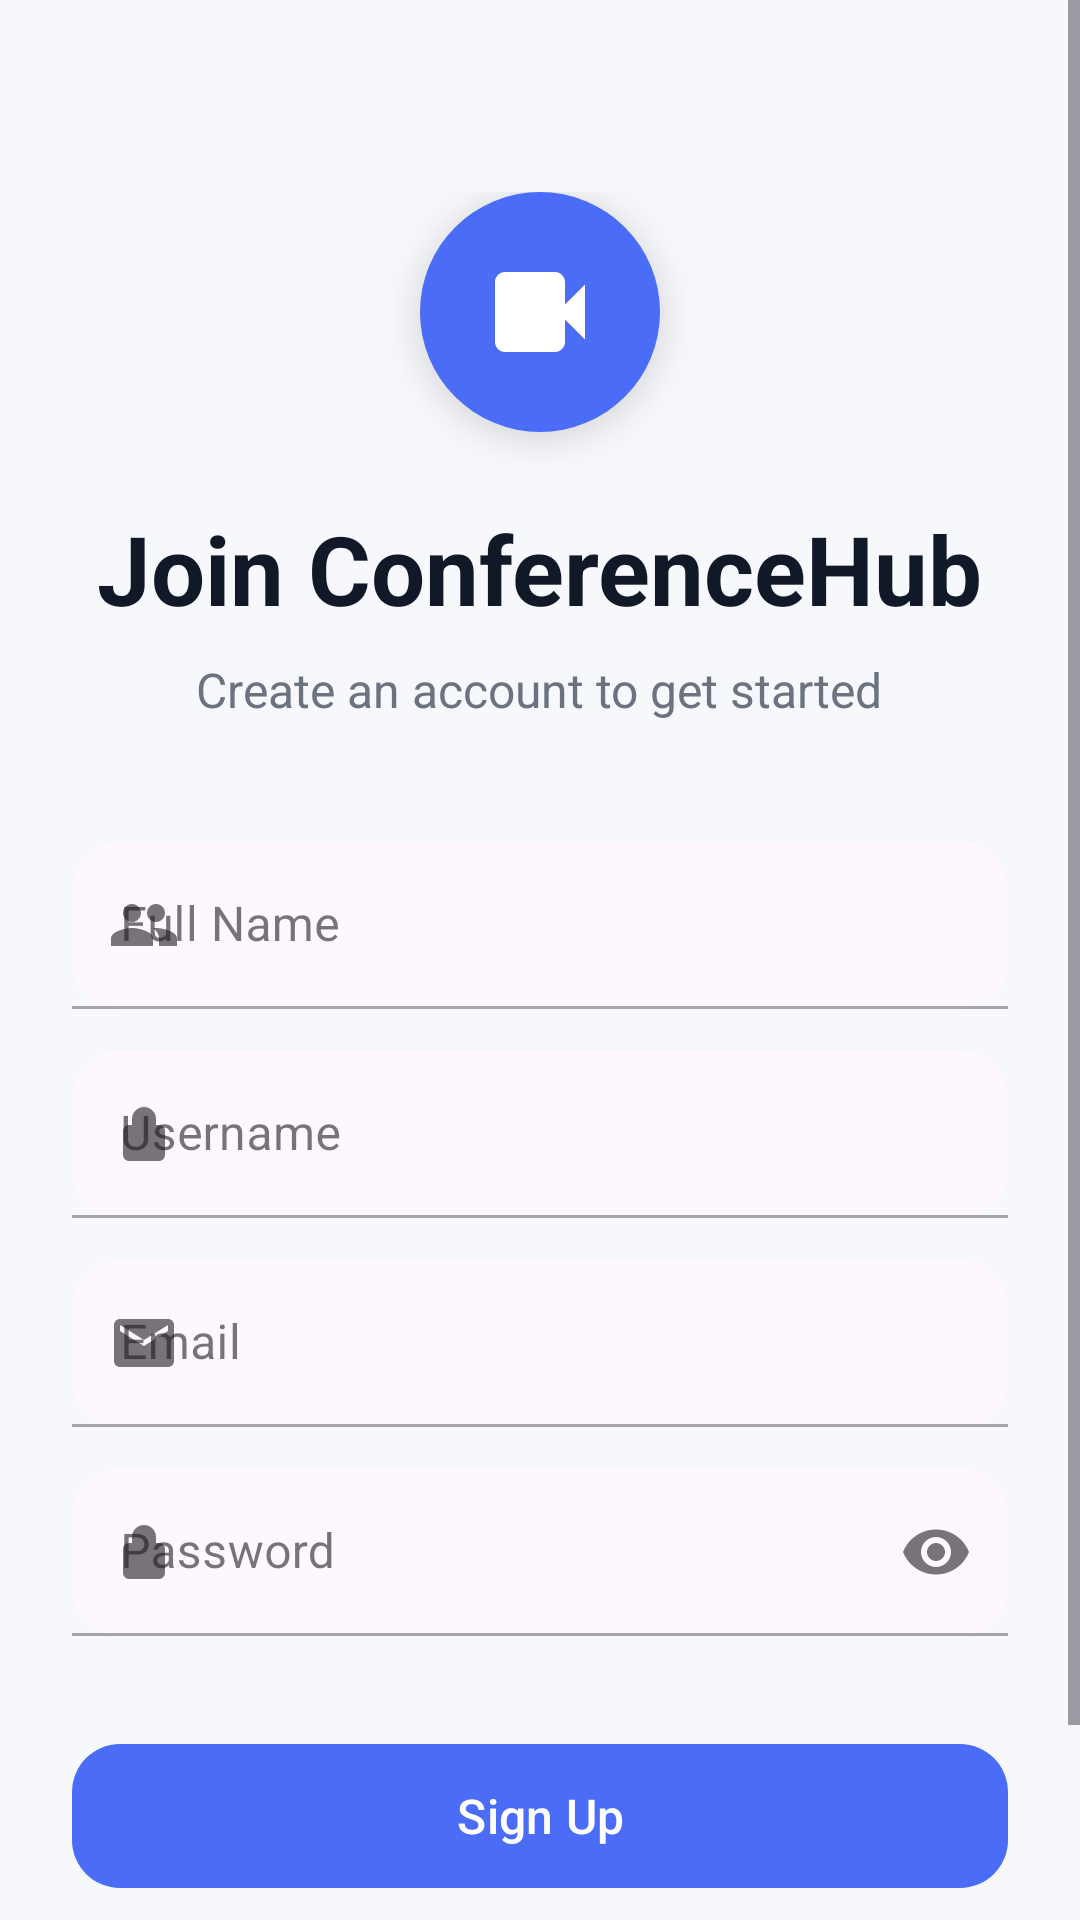

Here is an Android app screen rendered from its layout file. Give the layout XML and the strings, colors and styles it references.
<!-- AndroidManifest.xml: application theme Theme.ST_Meet -->
<!-- res/layout/activity_sign_up.xml -->
<?xml version="1.0" encoding="utf-8"?>
<androidx.constraintlayout.widget.ConstraintLayout xmlns:android="http://schemas.android.com/apk/res/android"
    xmlns:app="http://schemas.android.com/apk/res-auto"
    android:layout_width="match_parent"
    android:layout_height="match_parent"
    android:background="@color/screen_light_bg">

    <ScrollView
        android:layout_width="0dp"
        android:layout_height="0dp"
        android:fillViewport="true"
        app:layout_constraintBottom_toBottomOf="parent"
        app:layout_constraintEnd_toEndOf="parent"
        app:layout_constraintStart_toStartOf="parent"
        app:layout_constraintTop_toTopOf="parent">

        <LinearLayout
            android:layout_width="match_parent"
            android:layout_height="wrap_content"
            android:gravity="center_horizontal"
            android:orientation="vertical"
            android:paddingStart="24dp"
            android:paddingTop="64dp"
            android:paddingEnd="24dp"
            android:paddingBottom="32dp">

            <FrameLayout
                android:layout_width="80dp"
                android:layout_height="80dp"
                android:background="@drawable/bg_logo_circle"
                android:elevation="8dp">

                <ImageView
                    android:layout_width="40dp"
                    android:layout_height="40dp"
                    android:layout_gravity="center"
                    android:contentDescription="@string/logo_desc"
                    android:src="@drawable/ic_videocam"
                    app:tint="@android:color/white" />
            </FrameLayout>

            <TextView
                android:layout_width="wrap_content"
                android:layout_height="wrap_content"
                android:layout_marginTop="24dp"
                android:text="@string/join_conference_hub"
                android:textColor="@color/text_primary"
                android:textSize="32sp"
                android:textStyle="bold" />

            <TextView
                android:layout_width="wrap_content"
                android:layout_height="wrap_content"
                android:layout_marginTop="8dp"
                android:text="@string/create_account_desc"
                android:textColor="@color/text_secondary"
                android:textSize="16sp" />

            <com.google.android.material.textfield.TextInputLayout
                android:id="@+id/inputName"
                style="@style/Widget.MaterialComponents.TextInputLayout.OutlinedBox"
                android:layout_width="match_parent"
                android:layout_height="wrap_content"
                android:layout_marginTop="40dp"
                app:boxBackgroundMode="filled"
                app:boxCornerRadiusBottomEnd="16dp"
                app:boxCornerRadiusBottomStart="16dp"
                app:boxCornerRadiusTopEnd="16dp"
                app:boxCornerRadiusTopStart="16dp"
                app:startIconDrawable="@drawable/ic_people">

                <com.google.android.material.textfield.TextInputEditText
                    android:id="@+id/editName"
                    android:layout_width="match_parent"
                    android:layout_height="wrap_content"
                    android:hint="@string/full_name"
                    android:inputType="textPersonName" />
            </com.google.android.material.textfield.TextInputLayout>

            <com.google.android.material.textfield.TextInputLayout
                android:id="@+id/inputUsername"
                style="@style/Widget.MaterialComponents.TextInputLayout.OutlinedBox"
                android:layout_width="match_parent"
                android:layout_height="wrap_content"
                android:layout_marginTop="14dp"
                app:boxBackgroundMode="filled"
                app:boxCornerRadiusBottomEnd="16dp"
                app:boxCornerRadiusBottomStart="16dp"
                app:boxCornerRadiusTopEnd="16dp"
                app:boxCornerRadiusTopStart="16dp"
                app:startIconDrawable="@drawable/ic_lock">

                <com.google.android.material.textfield.TextInputEditText
                    android:id="@+id/editUsername"
                    android:layout_width="match_parent"
                    android:layout_height="wrap_content"
                    android:hint="@string/username"
                    android:inputType="text" />
            </com.google.android.material.textfield.TextInputLayout>

            <com.google.android.material.textfield.TextInputLayout
                android:id="@+id/inputEmail"
                style="@style/Widget.MaterialComponents.TextInputLayout.OutlinedBox"
                android:layout_width="match_parent"
                android:layout_height="wrap_content"
                android:layout_marginTop="14dp"
                app:boxBackgroundMode="filled"
                app:boxCornerRadiusBottomEnd="16dp"
                app:boxCornerRadiusBottomStart="16dp"
                app:boxCornerRadiusTopEnd="16dp"
                app:boxCornerRadiusTopStart="16dp"
                app:startIconDrawable="@drawable/ic_mail">

                <com.google.android.material.textfield.TextInputEditText
                    android:id="@+id/editEmail"
                    android:layout_width="match_parent"
                    android:layout_height="wrap_content"
                    android:hint="@string/email"
                    android:inputType="textEmailAddress" />
            </com.google.android.material.textfield.TextInputLayout>

            <com.google.android.material.textfield.TextInputLayout
                android:id="@+id/inputPassword"
                style="@style/Widget.MaterialComponents.TextInputLayout.OutlinedBox"
                android:layout_width="match_parent"
                android:layout_height="wrap_content"
                android:layout_marginTop="14dp"
                app:endIconMode="password_toggle"
                app:boxBackgroundMode="filled"
                app:boxCornerRadiusBottomEnd="16dp"
                app:boxCornerRadiusBottomStart="16dp"
                app:boxCornerRadiusTopEnd="16dp"
                app:boxCornerRadiusTopStart="16dp"
                app:startIconDrawable="@drawable/ic_lock">

                <com.google.android.material.textfield.TextInputEditText
                    android:id="@+id/editPassword"
                    android:layout_width="match_parent"
                    android:layout_height="wrap_content"
                    android:hint="@string/password"
                    android:inputType="textPassword" />
            </com.google.android.material.textfield.TextInputLayout>

            <com.google.android.material.button.MaterialButton
                android:id="@+id/buttonSignUp"
                android:layout_width="match_parent"
                android:layout_height="56dp"
                android:layout_marginTop="32dp"
                android:text="@string/sign_up"
                android:textAllCaps="false"
                android:textSize="16sp"
                app:backgroundTint="@color/brand_primary"
                app:cornerRadius="16dp" />

            <LinearLayout
                android:layout_width="wrap_content"
                android:layout_height="wrap_content"
                android:layout_marginTop="28dp"
                android:orientation="horizontal">

                <TextView
                    android:layout_width="wrap_content"
                    android:layout_height="wrap_content"
                    android:text="@string/already_have_account"
                    android:textColor="@color/text_secondary" />

                <TextView
                    android:id="@+id/textSignIn"
                    android:layout_width="wrap_content"
                    android:layout_height="wrap_content"
                    android:text="@string/sign_in"
                    android:textColor="@color/brand_primary"
                    android:textStyle="bold" />
            </LinearLayout>

        </LinearLayout>
    </ScrollView>

</androidx.constraintlayout.widget.ConstraintLayout>
<!-- resources referenced by this layout -->
<resources>
  <color name="brand_primary">#4A6CF7</color>
  <color name="screen_light_bg">#F6F8FB</color>
  <color name="text_primary">#111827</color>
  <color name="text_secondary">#6B7280</color>
  <!-- drawable bg_logo_circle (drawable) -->
  <?xml version="1.0" encoding="utf-8"?>
  <shape xmlns:android="http://schemas.android.com/apk/res/android">
      <solid android:color="#4A6CF7"/>
      <corners android:radius="40dp"/>
  </shape>
  <!-- drawable ic_lock (drawable) -->
  <?xml version="1.0" encoding="utf-8"?>
  <vector xmlns:android="http://schemas.android.com/apk/res/android"
      android:width="24dp"
      android:height="24dp"
      android:viewportWidth="24"
      android:viewportHeight="24">
      <path
          android:fillColor="#6B7280"
          android:pathData="M12,17a2,2 0 1,0 0,-4 2,2 0 0,0 0,4zM17,9h-1V7a4,4 0 0,0 -8,0v2H7a2,2 0 0,0 -2,2v8a2,2 0 0,0 2,2h10a2,2 0 0,0 2,-2v-8a2,2 0 0,0 -2,-2z"/>
  </vector>
  <!-- drawable ic_mail (drawable) -->
  <?xml version="1.0" encoding="utf-8"?>
  <vector xmlns:android="http://schemas.android.com/apk/res/android"
      android:width="24dp"
      android:height="24dp"
      android:viewportWidth="24"
      android:viewportHeight="24">
      <path
          android:fillColor="#6B7280"
          android:pathData="M20,4H4c-1.1,0 -2,0.9 -2,2v12c0,1.1 0.9,2 2,2h16c1.1,0 2,-0.9 2,-2V6C22,4.9 21.1,4 20,4zM20,8l-8,5L4,8V6l8,5l8,-5V8z"/>
  </vector>
  <!-- drawable ic_people (drawable) -->
  <vector xmlns:android="http://schemas.android.com/apk/res/android"
      android:width="24dp"
      android:height="24dp"
      android:viewportWidth="24"
      android:viewportHeight="24">
      <path
          android:fillColor="#FFFFFF"
          android:pathData="M16,11c1.66,0 2.99,-1.34 2.99,-3S17.66,5 16,5s-3,1.34 -3,3 1.34,3 3,3zM8,11c1.66,0 2.99,-1.34 2.99,-3S9.66,5 8,5 5,6.34 5,8s1.34,3 3,3zM8,13c-2.33,0 -7,1.17 -7,3.5V19h14v-2.5C15,14.17 10.33,13 8,13zM16,13c-0.29,0 -0.62,0.02 -0.97,0.05C16.19,13.89 17,15.02 17,16.5V19h6v-2.5C23,14.17 18.33,13 16,13z"/>
  </vector>
  <!-- drawable ic_videocam (drawable) -->
  <?xml version="1.0" encoding="utf-8"?>
  <vector xmlns:android="http://schemas.android.com/apk/res/android"
      android:width="24dp"
      android:height="24dp"
      android:viewportWidth="24"
      android:viewportHeight="24">
      <path
          android:fillColor="#FFFFFFFF"
          android:pathData="M17,10.5V6c0,-1.1 -0.9,-2 -2,-2H5C3.9,4 3,4.9 3,6v12c0,1.1 0.9,2 2,2h10c1.1,0 2,-0.9 2,-2v-4.5l4,4v-11l-4,4z"/>
  </vector>
  <string name="already_have_account">Already have an account? </string>
  <string name="create_account_desc">Create an account to get started</string>
  <string name="email">Email</string>
  <string name="full_name">Full Name</string>
  <string name="join_conference_hub">Join ConferenceHub</string>
  <string name="logo_desc">Logo</string>
  <string name="password">Password</string>
  <string name="sign_in">Sign In</string>
  <string name="sign_up">Sign Up</string>
  <string name="username">Username</string>
  <style name="Theme.ST_Meet" parent="Base.Theme.ST_Meet" />
  <style name="Base.Theme.ST_Meet" parent="Theme.Material3.DayNight.NoActionBar">
          
          
      </style>
</resources>
